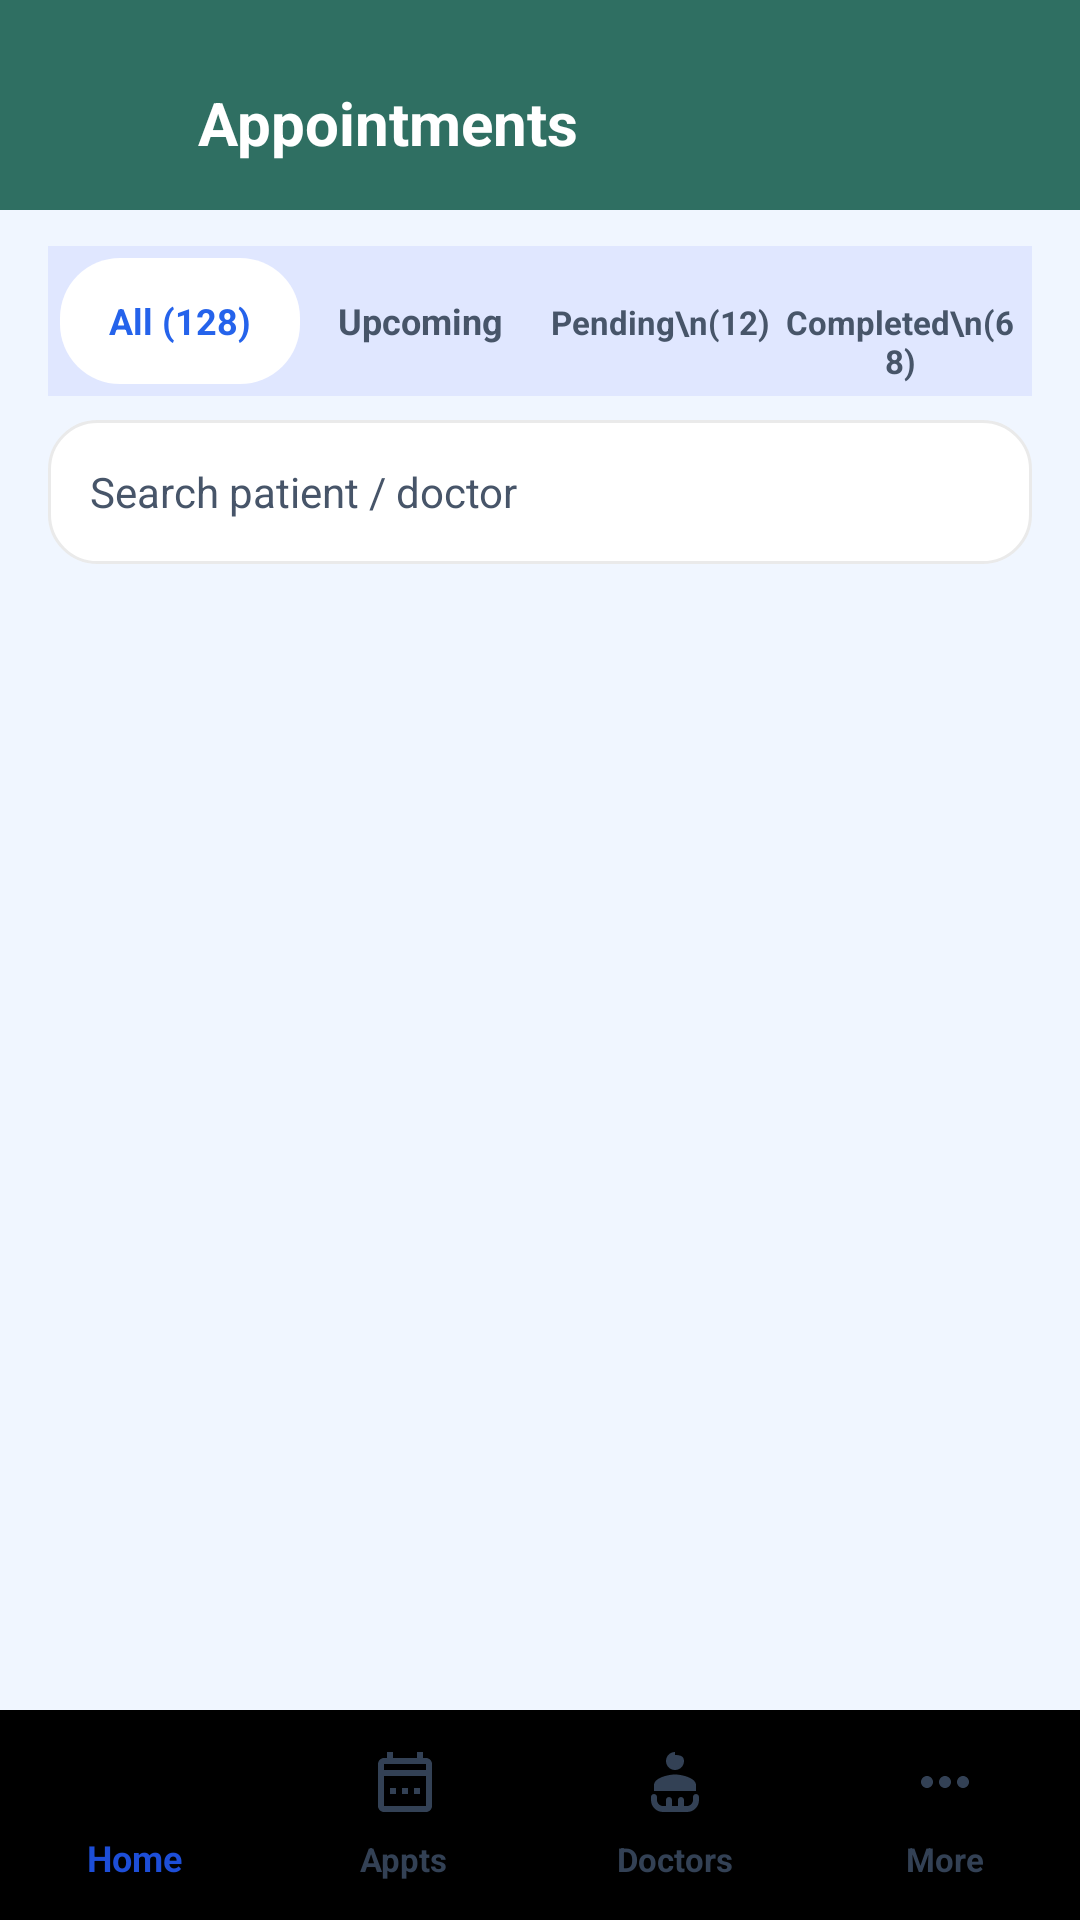

Here is an Android app screen rendered from its layout file. Give the layout XML and the strings, colors and styles it references.
<!-- AndroidManifest.xml: application theme Theme.Healthcare -->
<!-- res/layout/activity_appointments.xml -->
<?xml version="1.0" encoding="utf-8"?>
<LinearLayout xmlns:android="http://schemas.android.com/apk/res/android"
    xmlns:app="http://schemas.android.com/apk/res-auto"
    xmlns:tools="http://schemas.android.com/tools"
    android:layout_width="match_parent"
    android:layout_height="match_parent"
    android:background="@color/bg_main"
    android:orientation="vertical">

    
    <LinearLayout
        android:layout_width="match_parent"
        android:layout_height="70dp"
        android:background="@color/header_bg"
        android:gravity="center_vertical"
        android:orientation="horizontal"
        android:paddingHorizontal="16dp"
        android:paddingTop="12dp">

        <ImageView
            android:id="@+id/btnApptsBack"
            android:layout_width="38dp"
            android:layout_height="38dp"
            android:background="?attr/selectableItemBackgroundBorderless"
            android:padding="6dp"
            android:contentDescription="@string/btn_close"
            android:src="@drawable/ic_close"
            app:tint="@color/white" />

        <TextView
            android:layout_width="wrap_content"
            android:layout_height="wrap_content"
            android:layout_marginStart="12dp"
            android:text="Appointments"
            android:textColor="@color/white"
            android:textSize="20sp"
            android:textStyle="bold" />
    </LinearLayout>

    
    <LinearLayout
        android:layout_width="match_parent"
        android:layout_height="wrap_content"
        android:layout_marginHorizontal="16dp"
        android:layout_marginTop="12dp"
        android:layout_marginBottom="8dp"
        android:background="@color/bg_surface_variant"
        android:padding="4dp"
        android:orientation="horizontal"
        android:weightSum="4">

        <TextView
            android:id="@+id/tabAll"
            android:layout_width="0dp"
            android:layout_height="42dp"
            android:layout_weight="1"
            android:gravity="center"
            android:text="All (128)"
            android:textColor="@color/teal_primary"
            android:textSize="12sp"
            android:textStyle="bold"
            android:background="@drawable/bg_popup_rounded" />

        <TextView
            android:id="@+id/tabUpcoming"
            android:layout_width="0dp"
            android:layout_height="42dp"
            android:layout_weight="1"
            android:gravity="center"
            android:text="Upcoming"
            android:textColor="@color/admin_text_secondary"
            android:textSize="12sp"
            android:textStyle="bold" />

        <TextView
            android:id="@+id/tabPending"
            android:layout_width="0dp"
            android:layout_height="42dp"
            android:layout_weight="1"
            android:gravity="center"
            android:text="Pending\n(12)"
            android:textColor="@color/admin_text_secondary"
            android:textSize="11sp"
            android:textStyle="bold" />

        <TextView
            android:id="@+id/tabCompleted"
            android:layout_width="0dp"
            android:layout_height="42dp"
            android:layout_weight="1"
            android:gravity="center"
            android:text="Completed\n(68)"
            android:textColor="@color/admin_text_secondary"
            android:textSize="11sp"
            android:textStyle="bold" />

    </LinearLayout>

    
    <EditText
        android:id="@+id/etSearchAppts"
        android:layout_width="match_parent"
        android:layout_height="48dp"
        android:layout_marginHorizontal="16dp"
        android:layout_marginBottom="10dp"
        android:background="@drawable/bg_card_rounded"
        android:drawableStart="@drawable/ic_search"
        android:drawableTint="@color/admin_text_secondary"
        android:drawablePadding="12dp"
        android:hint="Search patient / doctor"
        android:inputType="text"
        android:paddingHorizontal="14dp"
        android:textColor="@color/admin_text_primary"
        android:textColorHint="@color/admin_text_secondary"
        android:textSize="14sp" />

    
    <androidx.recyclerview.widget.RecyclerView
        android:id="@+id/rvAllAppointments"
        android:layout_width="match_parent"
        android:layout_height="0dp"
        android:layout_weight="1"
        android:clipToPadding="false"
        android:paddingBottom="12dp"
        tools:listitem="@layout/item_appointment_all" />

    
    <TextView
        android:id="@+id/tvNoApptsFound"
        android:layout_width="match_parent"
        android:layout_height="0dp"
        android:layout_weight="1"
        android:gravity="center"
        android:padding="32dp"
        android:text="No appointments found"
        android:textColor="@color/text_hint"
        android:textSize="14sp"
        android:visibility="gone" />

    
    <com.google.android.material.bottomnavigation.BottomNavigationView
        android:id="@+id/bottomNavigationView"
        android:layout_width="match_parent"
        android:layout_height="70dp"
        android:background="@drawable/bg_bottom_nav"
        app:elevation="12dp"
        app:itemIconSize="24dp"
        app:itemIconTint="@color/bottom_nav_color"
        app:itemTextColor="@color/bottom_nav_color"
        app:itemTextAppearanceActive="@style/BottomNavActiveText"
        app:itemTextAppearanceInactive="@style/BottomNavInactiveText"
        app:itemActiveIndicatorStyle="@null"
        app:labelVisibilityMode="labeled"
        app:menu="@menu/bottom_nav_menu" />

</LinearLayout>
<!-- res/layout/item_appointment_all.xml (included above) -->
<?xml version="1.0" encoding="utf-8"?>
<com.google.android.material.card.MaterialCardView xmlns:android="http://schemas.android.com/apk/res/android"
    xmlns:app="http://schemas.android.com/apk/res-auto"
    android:layout_width="match_parent"
    android:layout_height="wrap_content"
    android:layout_marginHorizontal="16dp"
    android:layout_marginVertical="6dp"
    app:cardCornerRadius="16dp"
    app:cardElevation="2dp"
    app:cardBackgroundColor="@color/bg_card"
    app:strokeColor="@color/divider_color"
    app:strokeWidth="1dp">

    <RelativeLayout
        android:layout_width="match_parent"
        android:layout_height="wrap_content"
        android:padding="16dp">

        <LinearLayout
            android:layout_width="wrap_content"
            android:layout_height="wrap_content"
            android:layout_alignParentStart="true"
            android:layout_centerVertical="true"
            android:layout_toStartOf="@id/tvApptStatus"
            android:orientation="vertical">

            
            <TextView
                android:id="@+id/tvApptTitle"
                android:layout_width="wrap_content"
                android:layout_height="wrap_content"
                android:text="Amit Sharma · Dr. Mehta"
                android:textColor="@color/admin_text_primary"
                android:textSize="16sp"
                android:textStyle="bold" />

            
            <TextView
                android:id="@+id/tvApptDate"
                android:layout_width="wrap_content"
                android:layout_height="wrap_content"
                android:layout_marginTop="3dp"
                android:text="28 Aug, 4:30 PM"
                android:textColor="@color/admin_text_secondary"
                android:textSize="13sp" />
        </LinearLayout>

        
        <TextView
            android:id="@+id/tvApptStatus"
            android:layout_width="wrap_content"
            android:layout_height="wrap_content"
            android:layout_alignParentEnd="true"
            android:layout_centerVertical="true"
            android:background="@drawable/bg_status_badge"
            android:backgroundTint="#2D225C"
            android:paddingHorizontal="12dp"
            android:paddingVertical="6dp"
            android:text="Confirmed"
            android:textColor="#A855F7"
            android:textSize="12sp"
            android:textStyle="bold" />

    </RelativeLayout>
</com.google.android.material.card.MaterialCardView>
<!-- resources referenced by this layout -->
<resources>
  <color name="admin_text_primary">#0F172A</color>
  <color name="admin_text_secondary">#475569</color>
  <color name="bg_card">#FFFFFF</color>
  <color name="bg_main">#F0F6FF</color>
  <color name="bg_surface_variant">#E0E7FF</color>
  <color name="divider_color">#E2E8F0</color>
  <color name="header_bg">#2F6F62</color>
  <color name="teal_primary">#2563EB</color>
  <color name="text_hint">#94A3B8</color>
  <color name="white">#FFFFFF</color>
  <!-- drawable bg_card_rounded (drawable) -->
  <?xml version="1.0" encoding="utf-8"?>
  <shape xmlns:android="http://schemas.android.com/apk/res/android"
      android:shape="rectangle">
      <solid android:color="@color/bg_card" />
      <corners android:radius="16dp" />
      <stroke
          android:width="1dp"
          android:color="#EAEAEA" />
  </shape>
  <!-- drawable bg_popup_rounded (drawable) -->
  <?xml version="1.0" encoding="utf-8"?>
  <shape xmlns:android="http://schemas.android.com/apk/res/android"
      android:shape="rectangle">
      <solid android:color="@color/bg_card" />
      <corners android:radius="20dp" />
  </shape>
  <string name="btn_close">Close</string>
  <style name="BottomNavActiveText">
          <item name="android:textSize">12sp</item>
          <item name="android:textStyle">bold</item>
      </style>
  <style name="BottomNavInactiveText">
          <item name="android:textSize">11sp</item>
          <item name="android:textStyle">bold</item>
      </style>
  <style name="Theme.Healthcare" parent="Base.Theme.Healthcare" />
  <style name="Base.Theme.Healthcare" parent="Theme.Material3.DayNight.NoActionBar">
          
          
      </style>
</resources>
